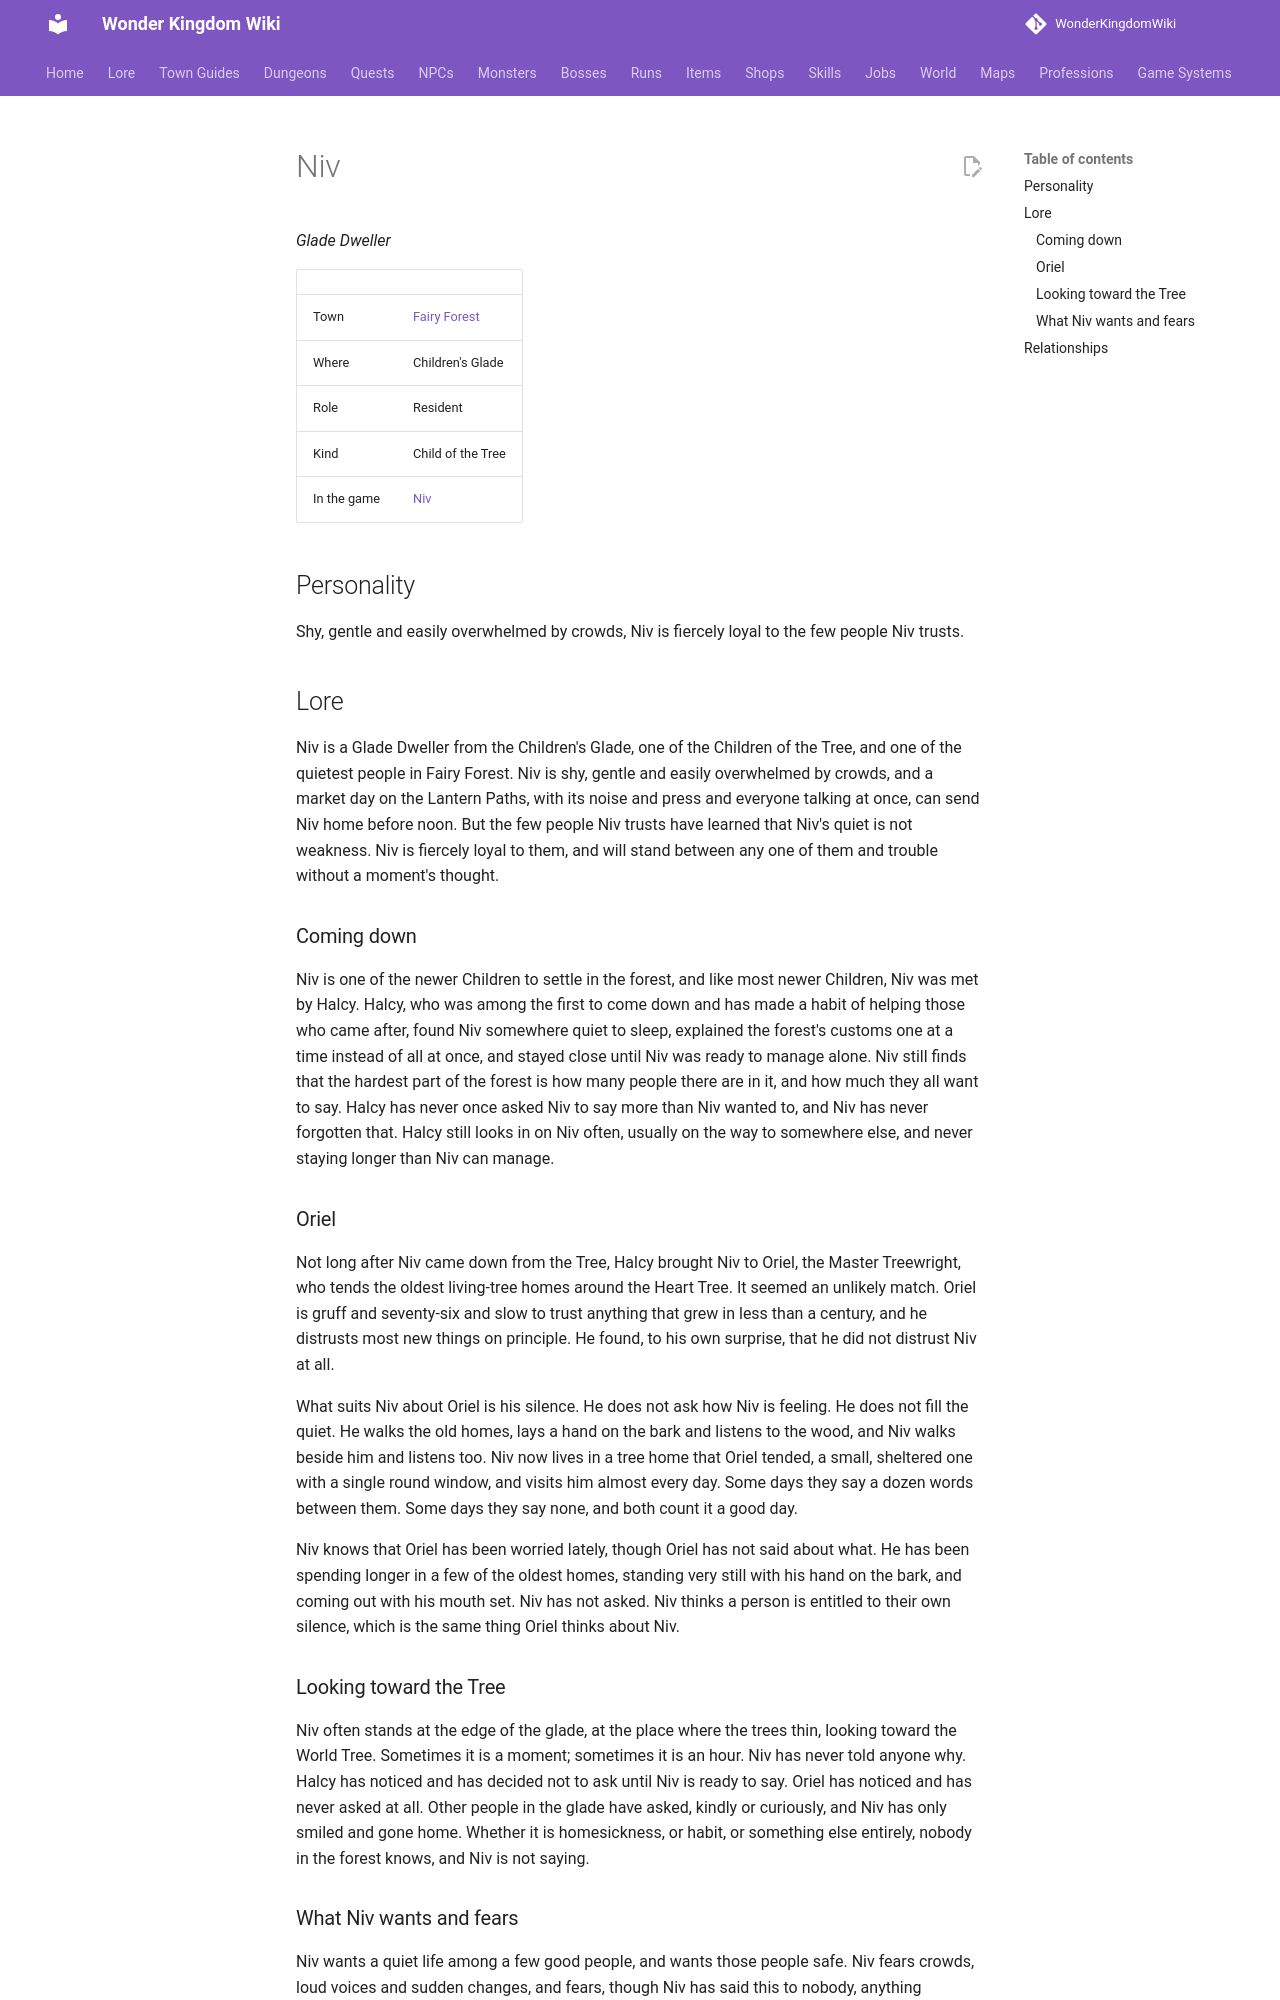

repository: alonohana627/WonderKingdomWiki · page: lore/people/fairy-forest/niv_child/index.html · generator: mkdocs

<!-- Generated by tools/people.py from data/people/. Do not edit: changes are overwritten. -->

# Niv

*Glade Dweller*

|  |  |
|---|---|
| Town | [Fairy Forest](../../towns/fairy-forest.md) |
| Where | Children's Glade |
| Role | Resident |
| Kind | Child of the Tree |
| In the game | [Niv](../../../npcs/niv_child.md) |

## Personality

Shy, gentle and easily overwhelmed by crowds, Niv is fiercely loyal to the few people Niv trusts.

## Lore

Niv is a Glade Dweller from the Children's Glade, one of the Children of the Tree, and one of the quietest people in Fairy Forest. Niv is shy, gentle and easily overwhelmed by crowds, and a market day on the Lantern Paths, with its noise and press and everyone talking at once, can send Niv home before noon. But the few people Niv trusts have learned that Niv's quiet is not weakness. Niv is fiercely loyal to them, and will stand between any one of them and trouble without a moment's thought.

### Coming down

Niv is one of the newer Children to settle in the forest, and like most newer Children, Niv was met by Halcy. Halcy, who was among the first to come down and has made a habit of helping those who came after, found Niv somewhere quiet to sleep, explained the forest's customs one at a time instead of all at once, and stayed close until Niv was ready to manage alone. Niv still finds that the hardest part of the forest is how many people there are in it, and how much they all want to say. Halcy has never once asked Niv to say more than Niv wanted to, and Niv has never forgotten that. Halcy still looks in on Niv often, usually on the way to somewhere else, and never staying longer than Niv can manage.

### Oriel

Not long after Niv came down from the Tree, Halcy brought Niv to Oriel, the Master Treewright, who tends the oldest living-tree homes around the Heart Tree. It seemed an unlikely match. Oriel is gruff and seventy-six and slow to trust anything that grew in less than a century, and he distrusts most new things on principle. He found, to his own surprise, that he did not distrust Niv at all.

What suits Niv about Oriel is his silence. He does not ask how Niv is feeling. He does not fill the quiet. He walks the old homes, lays a hand on the bark and listens to the wood, and Niv walks beside him and listens too. Niv now lives in a tree home that Oriel tended, a small, sheltered one with a single round window, and visits him almost every day. Some days they say a dozen words between them. Some days they say none, and both count it a good day.

Niv knows that Oriel has been worried lately, though Oriel has not said about what. He has been spending longer in a few of the oldest homes, standing very still with his hand on the bark, and coming out with his mouth set. Niv has not asked. Niv thinks a person is entitled to their own silence, which is the same thing Oriel thinks about Niv.

### Looking toward the Tree

Niv often stands at the edge of the glade, at the place where the trees thin, looking toward the World Tree. Sometimes it is a moment; sometimes it is an hour. Niv has never told anyone why. Halcy has noticed and has decided not to ask until Niv is ready to say. Oriel has noticed and has never asked at all. Other people in the glade have asked, kindly or curiously, and Niv has only smiled and gone home. Whether it is homesickness, or habit, or something else entirely, nobody in the forest knows, and Niv is not saying.
